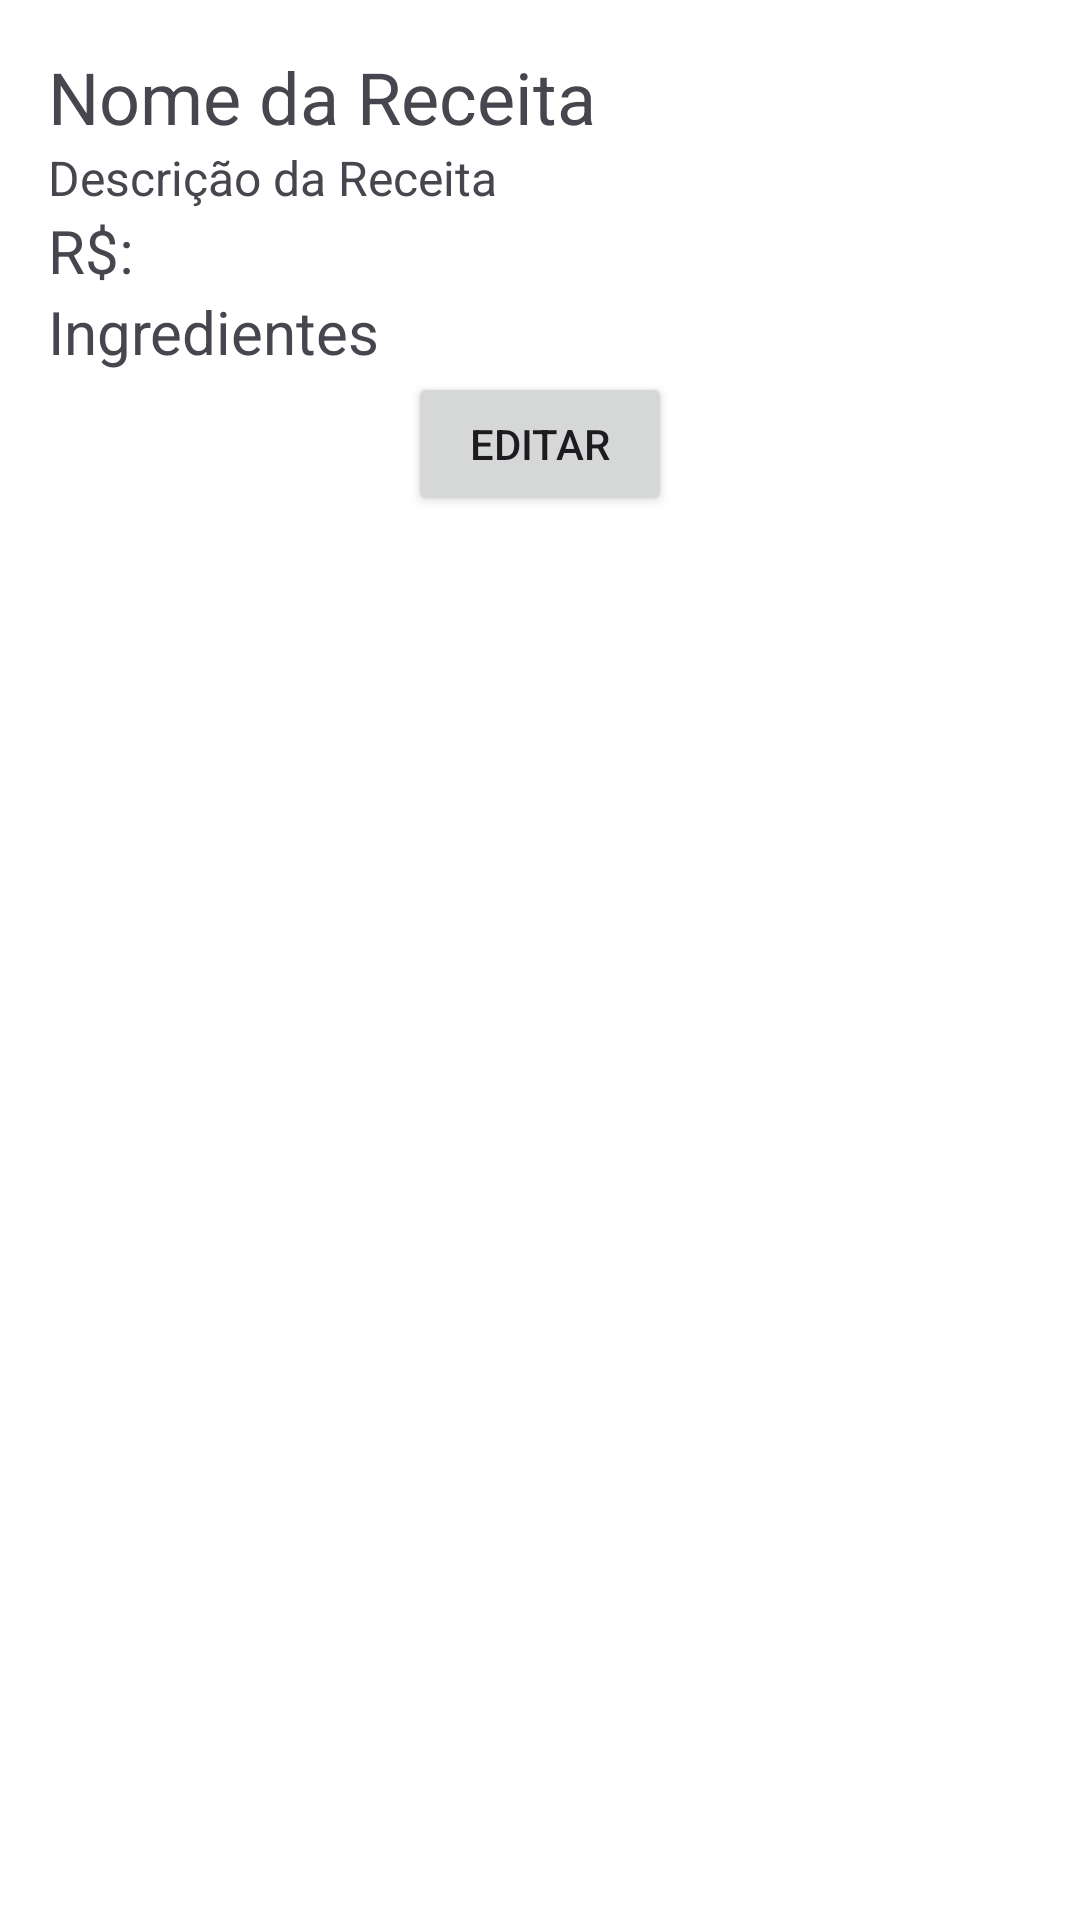

Produce the Android XML layout that renders to this screen, including the resource entries it uses.
<!-- AndroidManifest.xml: application theme Theme.ReceitaAplicativo -->
<!-- res/layout/activity_detalhes_receita.xml -->
<?xml version="1.0" encoding="utf-8"?>
<androidx.constraintlayout.widget.ConstraintLayout
    xmlns:android="http://schemas.android.com/apk/res/android"
    xmlns:app="http://schemas.android.com/apk/res-auto"
    xmlns:tools="http://schemas.android.com/tools"
    android:layout_width="match_parent"
    android:layout_height="match_parent"
    android:background="#ffffff"
    android:padding="16dp"
    tools:context=".DetalhesReceitaActivity">

    <ScrollView
        android:layout_width="match_parent"
        android:layout_height="0dp"
        android:fillViewport="true"
        app:layout_constraintTop_toTopOf="parent"
        app:layout_constraintBottom_toBottomOf="parent"
        app:layout_constraintStart_toStartOf="parent"
        app:layout_constraintEnd_toEndOf="parent">

        <androidx.constraintlayout.widget.ConstraintLayout
            android:layout_width="match_parent"
            android:layout_height="wrap_content">

            <EditText
                android:id="@+id/editTextNomeReceita"
                android:layout_width="0dp"
                android:layout_height="wrap_content"
                android:textSize="24sp"
                android:visibility="gone"
                app:layout_constraintTop_toTopOf="parent"
                app:layout_constraintStart_toStartOf="parent"
                app:layout_constraintEnd_toEndOf="parent" />

            <TextView
                android:id="@+id/txtNomeIngrediente"
                android:layout_width="0dp"
                android:layout_height="wrap_content"
                android:text="Nome da Receita"
                android:textSize="24sp"
                app:layout_constraintTop_toBottomOf="@+id/editTextNomeReceita"
                app:layout_constraintStart_toStartOf="parent"
                app:layout_constraintEnd_toEndOf="parent" />

            <EditText
                android:id="@+id/editTextDescricaoReceita"
                android:layout_width="0dp"
                android:layout_height="wrap_content"
                android:textSize="16sp"
                android:visibility="gone"
                app:layout_constraintTop_toBottomOf="@+id/txtNomeIngrediente"
                app:layout_constraintStart_toStartOf="parent"
                app:layout_constraintEnd_toEndOf="parent" />

            <TextView
                android:id="@+id/txtDescricaoReceita"
                android:layout_width="0dp"
                android:layout_height="wrap_content"
                android:text="Descrição da Receita"
                android:textSize="16sp"
                app:layout_constraintTop_toBottomOf="@+id/editTextDescricaoReceita"
                app:layout_constraintStart_toStartOf="parent"
                app:layout_constraintEnd_toEndOf="parent" />

            <TextView
                android:id="@+id/text_custoTotal"
                android:layout_width="0dp"
                android:layout_height="wrap_content"
                android:text="R$:"
                android:textSize="20sp"
                app:layout_constraintTop_toBottomOf="@+id/txtDescricaoReceita"
                app:layout_constraintStart_toStartOf="parent"
                app:layout_constraintEnd_toEndOf="parent" />

            <TextView
                android:id="@+id/textViewIngredientes"
                android:layout_width="0dp"
                android:layout_height="wrap_content"
                android:text="Ingredientes"
                android:textSize="20sp"
                app:layout_constraintTop_toBottomOf="@+id/text_custoTotal"
                app:layout_constraintStart_toStartOf="parent"
                app:layout_constraintEnd_toEndOf="parent" />

            <androidx.recyclerview.widget.RecyclerView
                android:id="@+id/recyclerViewIngredientes"
                android:layout_width="0dp"
                android:layout_height="wrap_content"
                app:layout_constraintTop_toBottomOf="@+id/textViewIngredientes"
                app:layout_constraintStart_toStartOf="parent"
                app:layout_constraintEnd_toEndOf="parent" />

            <Button
                android:id="@+id/btnEditar"
                android:layout_width="wrap_content"
                android:layout_height="wrap_content"
                android:text="Editar"
                android:visibility="visible"
                app:layout_constraintTop_toBottomOf="@+id/recyclerViewIngredientes"
                app:layout_constraintStart_toStartOf="parent"
                app:layout_constraintEnd_toEndOf="parent" />

            <Button
                android:id="@+id/btnSalvar"
                android:layout_width="0dp"
                android:layout_height="18dp"
                android:text="Salvar"
                android:visibility="gone"
                app:layout_constraintTop_toBottomOf="@+id/btnEditar"
                app:layout_constraintStart_toStartOf="parent"
                app:layout_constraintEnd_toEndOf="parent" />
        </androidx.constraintlayout.widget.ConstraintLayout>
    </ScrollView>

</androidx.constraintlayout.widget.ConstraintLayout>
<!-- resources referenced by this layout -->
<resources>
  <style name="Theme.ReceitaAplicativo" parent="Base.Theme.ReceitaAplicativo" />
  <style name="Base.Theme.ReceitaAplicativo" parent="Theme.Material3.DayNight.NoActionBar">
          
          
      </style>
</resources>
